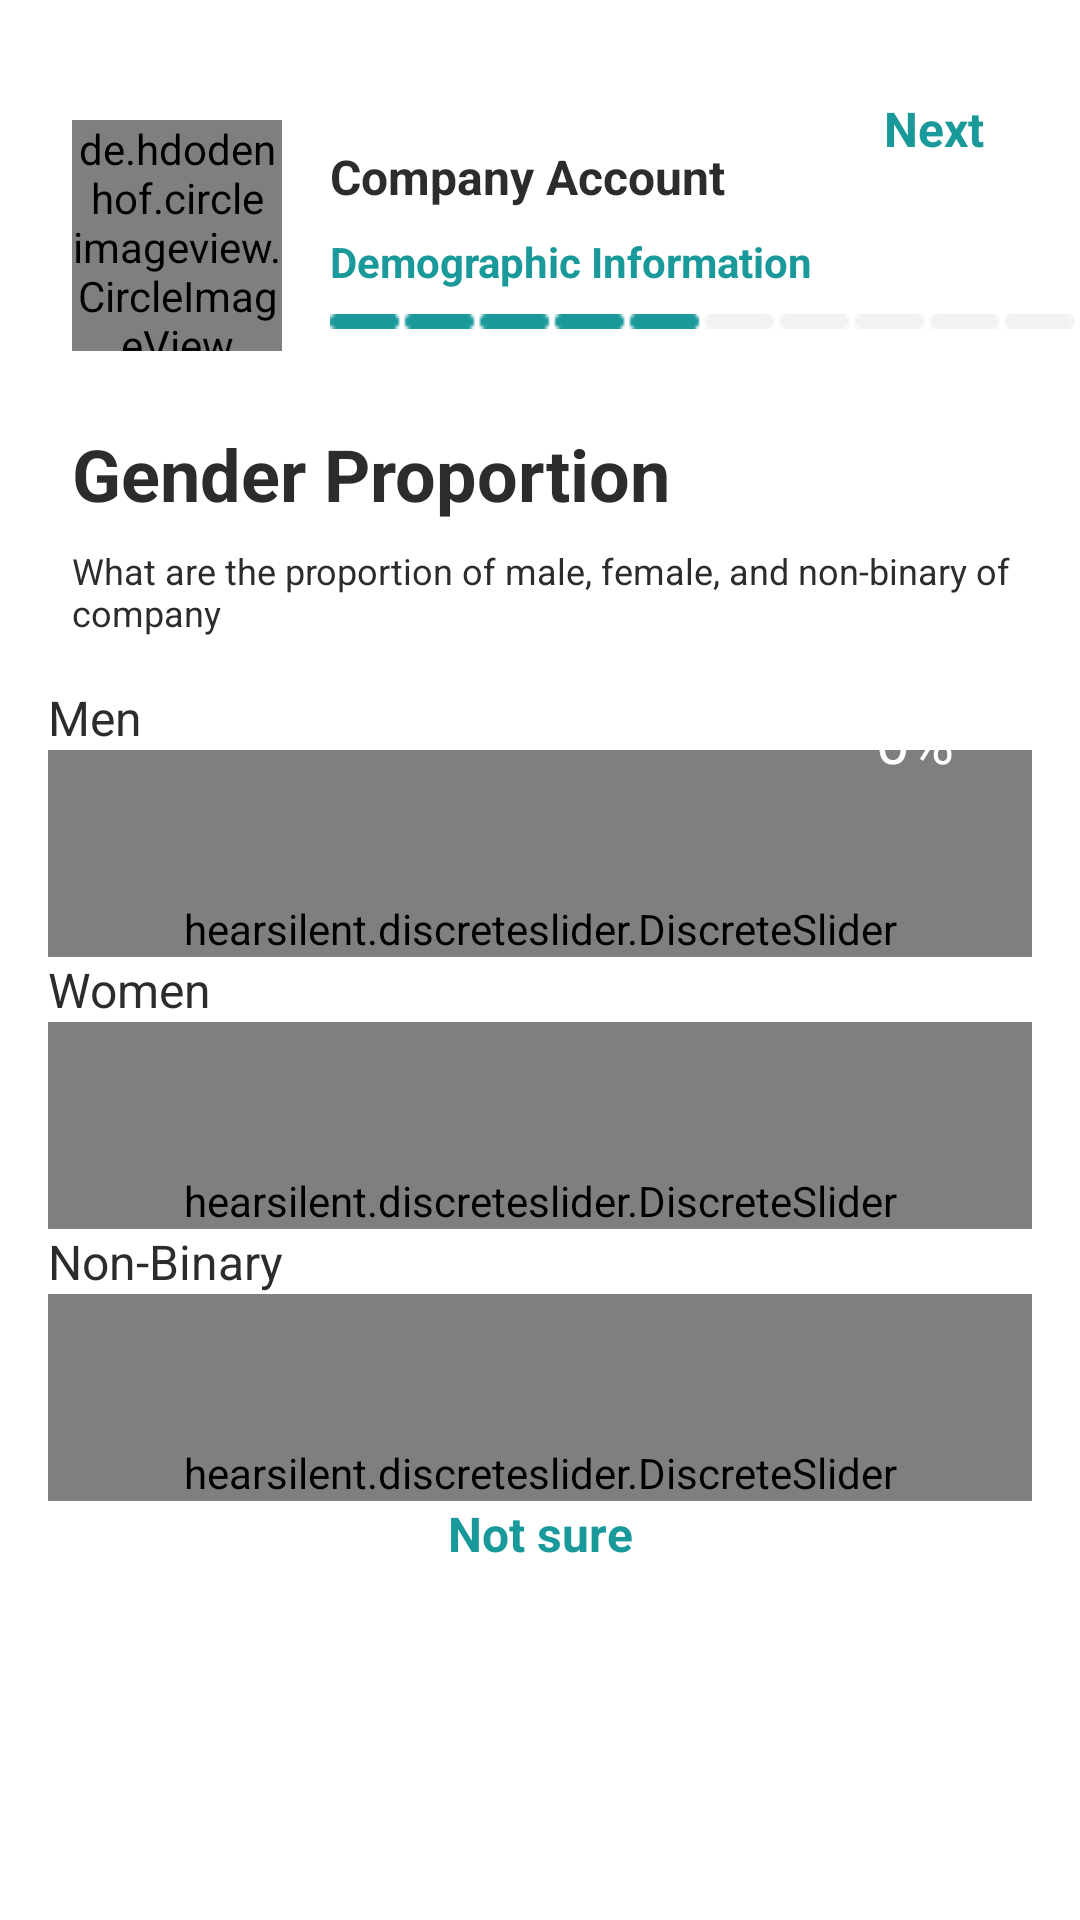

This screen was rendered from an Android layout file. Write that file and the resources it references.
<!-- AndroidManifest.xml: application theme Theme.MyApplication -->
<!-- res/layout/activity_gender_proportion.xml -->
<?xml version="1.0" encoding="utf-8"?>
<androidx.constraintlayout.widget.ConstraintLayout xmlns:android="http://schemas.android.com/apk/res/android"
    xmlns:app="http://schemas.android.com/apk/res-auto"
    xmlns:tools="http://schemas.android.com/tools"
    android:layout_width="match_parent"
    android:layout_height="match_parent"
    tools:context=".uit.GenderProportion">

    <TextView
        android:id="@+id/tvNextBtnGenderProportion"
        android:layout_width="wrap_content"
        android:layout_height="wrap_content"
        android:layout_marginTop="32dp"
        android:layout_marginEnd="32dp"
        android:text="@string/next"
        android:textColor="@color/turquoise"
        android:textSize="16sp"
        android:textStyle="bold"
        app:layout_constraintEnd_toEndOf="parent"
        app:layout_constraintTop_toTopOf="parent" />

    <TextView
        android:id="@+id/tvGenderProportion"
        android:layout_width="wrap_content"
        android:layout_height="wrap_content"
        android:layout_marginStart="16dp"
        android:layout_marginTop="24dp"
        android:text="Company Account"
        android:textColor="@color/black"
        android:textSize="16sp"
        android:textStyle="bold"
        app:layout_constraintStart_toEndOf="@+id/ivGenderProportion"
        app:layout_constraintTop_toBottomOf="@+id/ivBackBtnGenderProportion" />

    <TextView
        android:id="@+id/tvGenderProportionWebsite"
        android:layout_width="wrap_content"
        android:layout_height="wrap_content"
        android:layout_marginStart="16dp"
        android:layout_marginTop="8dp"
        android:text="Demographic Information"
        android:textColor="@color/turquoise"
        android:textStyle="bold"
        app:layout_constraintStart_toEndOf="@+id/ivGenderProportion"
        app:layout_constraintTop_toBottomOf="@+id/tvGenderProportion" />

    <ImageView
        android:id="@+id/ivScrollBarGenderProportion"
        android:layout_width="wrap_content"
        android:layout_height="wrap_content"
        android:layout_marginStart="16dp"
        android:layout_marginTop="8dp"
        app:layout_constraintStart_toEndOf="@+id/ivGenderProportion"
        app:layout_constraintTop_toBottomOf="@+id/tvGenderProportionWebsite"
        app:srcCompat="@drawable/scroll_5" />

    <TextView
        android:id="@+id/tvGenderProportion2"
        android:layout_width="wrap_content"
        android:layout_height="wrap_content"
        android:layout_marginStart="24dp"
        android:layout_marginTop="32dp"
        android:text="Gender Proportion"
        android:textColor="@color/black"
        android:textSize="24sp"
        android:textStyle="bold"
        app:layout_constraintStart_toStartOf="parent"
        app:layout_constraintTop_toBottomOf="@+id/ivScrollBarGenderProportion" />

    <TextView
        android:id="@+id/tvGenderProportion3"
        android:layout_width="wrap_content"
        android:layout_height="wrap_content"
        android:layout_marginStart="24dp"
        android:layout_marginTop="8dp"
        android:text="What are the proportion of male, female, and non-binary of company"
        android:textColor="@color/black"
        android:textSize="12sp"
        app:layout_constraintStart_toStartOf="parent"
        app:layout_constraintTop_toBottomOf="@+id/tvGenderProportion2" />

    <ImageView
        android:id="@+id/ivBackBtnGenderProportion"
        android:layout_width="wrap_content"
        android:layout_height="wrap_content"
        android:layout_marginStart="8dp"
        android:layout_marginTop="24dp"
        app:layout_constraintStart_toStartOf="parent"
        app:layout_constraintTop_toTopOf="parent"
        app:srcCompat="@drawable/back_btn" />

    <de.hdodenhof.circleimageview.CircleImageView
        android:id="@+id/ivGenderProportion"
        android:layout_width="70dp"
        android:layout_height="77dp"
        android:layout_marginStart="24dp"
        android:layout_marginTop="16dp"
        app:layout_constraintStart_toStartOf="parent"
        app:layout_constraintTop_toBottomOf="@+id/ivBackBtnGenderProportion"
        app:srcCompat="@drawable/upload_picture" />

    <hearsilent.discreteslider.DiscreteSlider
        android:id="@+id/sbMaleSlider"
        android:layout_width="match_parent"
        android:layout_height="wrap_content"
        android:layout_marginStart="16dp"
        android:layout_marginEnd="16dp"
        android:clickable="true"
        android:focusable="true"
        android:paddingTop="50dp"
        app:ds_count="101"
        app:ds_inactiveTrackColor="@color/gray"
        app:ds_maxProgress="101"
        app:ds_minProgress="1"
        app:ds_progressOffset="0"
        app:ds_thumbColor="@color/green"
        app:ds_thumbRadius="10dp"
        app:ds_trackColor="@color/green"
        app:ds_trackWidth="10dp"
        app:ds_valueLabelDuration="2500"
        app:ds_valueLabelGravity="top"
        app:ds_valueLabelMode="showOnPressHold|showOnProgressChange"
        app:ds_valueLabelTextColor="@color/white"
        app:ds_valueLabelTextSize="16sp"
        app:layout_constraintEnd_toEndOf="parent"
        app:layout_constraintHorizontal_bias="1.0"
        app:layout_constraintStart_toStartOf="parent"
        app:layout_constraintTop_toBottomOf="@+id/textView53" />


    <hearsilent.discreteslider.DiscreteSlider
        android:id="@+id/sbFemaleSlider"
        android:layout_width="match_parent"
        android:layout_height="wrap_content"
        android:layout_marginStart="16dp"
        android:layout_marginEnd="16dp"
        android:clickable="true"
        android:focusable="true"
        android:paddingTop="50dp"
        app:ds_count="101"
        app:ds_inactiveTrackColor="@color/gray"
        app:ds_maxProgress="101"
        app:ds_minProgress="1"
        app:ds_progressOffset="0"
        app:ds_thumbColor="@color/green"
        app:ds_thumbRadius="10dp"
        app:ds_trackColor="@color/green"
        app:ds_trackWidth="10dp"
        app:ds_valueLabelDuration="2500"
        app:ds_valueLabelGravity="top"
        app:ds_valueLabelMode="showOnPressHold|showOnProgressChange"
        app:ds_valueLabelTextColor="@color/white"
        app:ds_valueLabelTextSize="16sp"
        app:layout_constraintEnd_toEndOf="parent"
        app:layout_constraintHorizontal_bias="0.0"
        app:layout_constraintStart_toStartOf="parent"
        app:layout_constraintTop_toBottomOf="@+id/textView72" />

    <hearsilent.discreteslider.DiscreteSlider
        android:id="@+id/sbNonBinarySlider"
        android:layout_width="match_parent"
        android:layout_height="wrap_content"
        android:layout_marginStart="16dp"
        android:layout_marginEnd="16dp"
        android:clickable="true"
        android:focusable="true"
        android:paddingTop="50dp"
        app:ds_count="101"
        app:ds_inactiveTrackColor="@color/gray"
        app:ds_maxProgress="101"
        app:ds_minProgress="1"
        app:ds_progressOffset="0"
        app:ds_thumbColor="@color/green"
        app:ds_thumbRadius="10dp"
        app:ds_trackColor="@color/green"
        app:ds_trackWidth="10dp"
        app:ds_valueLabelDuration="2500"
        app:ds_valueLabelGravity="top"
        app:ds_valueLabelMode="showOnPressHold|showOnProgressChange"
        app:ds_valueLabelTextColor="@color/white"
        app:ds_valueLabelTextSize="16sp"
        app:layout_constraintEnd_toEndOf="parent"
        app:layout_constraintHorizontal_bias="0.0"
        app:layout_constraintStart_toStartOf="parent"
        app:layout_constraintTop_toBottomOf="@+id/textView74" />

    <TextView
        android:id="@+id/textView53"
        android:layout_width="wrap_content"
        android:layout_height="wrap_content"
        android:layout_marginStart="16dp"
        android:layout_marginTop="16dp"
        android:text="@string/men"
        android:textColor="@color/black"
        android:textSize="16sp"
        app:layout_constraintStart_toStartOf="parent"
        app:layout_constraintTop_toBottomOf="@+id/tvGenderProportion3" />

    <TextView
        android:id="@+id/textView72"
        android:layout_width="wrap_content"
        android:layout_height="wrap_content"
        android:layout_marginStart="16dp"
        android:text="@string/women"
        android:textColor="@color/black"
        android:textSize="16sp"
        app:layout_constraintStart_toStartOf="parent"
        app:layout_constraintTop_toBottomOf="@+id/sbMaleSlider" />

    <TextView
        android:id="@+id/textView74"
        android:layout_width="wrap_content"
        android:layout_height="wrap_content"
        android:layout_marginStart="16dp"
        android:text="@string/nonbinary"
        android:textColor="@color/black"
        android:textSize="16sp"
        app:layout_constraintStart_toStartOf="parent"
        app:layout_constraintTop_toBottomOf="@+id/sbFemaleSlider" />

    <TextView
        android:id="@+id/textView75"
        android:layout_width="wrap_content"
        android:layout_height="wrap_content"
        android:text="Not sure"
        android:textColor="#19999A"
        android:textSize="16sp"
        android:textStyle="bold"
        app:layout_constraintEnd_toEndOf="parent"
        app:layout_constraintStart_toStartOf="parent"
        app:layout_constraintTop_toBottomOf="@+id/sbNonBinarySlider" />

    <TextView
        android:id="@+id/tvSumProgress"
        android:layout_width="wrap_content"
        android:layout_height="wrap_content"
        android:layout_marginTop="16dp"
        android:layout_marginEnd="32dp"
        android:background="@drawable/rounded_corners"
        android:backgroundTint="@color/yellow"
        android:paddingLeft="10dp"
        android:paddingTop="5dp"
        android:paddingRight="10dp"
        android:paddingBottom="5dp"
        android:text="0%"
        android:textColor="@color/white"
        android:textSize="20sp"
        app:layout_constraintEnd_toEndOf="parent"
        app:layout_constraintTop_toBottomOf="@+id/tvGenderProportion3" />

</androidx.constraintlayout.widget.ConstraintLayout>
<!-- resources referenced by this layout -->
<resources>
  <color name="black">#2E2B2B</color>
  <color name="gray">#B5B5B5</color>
  <color name="green">#19999A</color>
  <color name="turquoise">#19999A</color>
  <color name="white">#FFFFFFFF</color>
  <color name="yellow">#D8AF32</color>
  <!-- drawable scroll_5: png bitmap (drawable, 366 bytes) -->
  <!-- drawable upload_picture: png bitmap (drawable, 3840 bytes) -->
  <string name="men">Men</string>
  <string name="next">Next</string>
  <string name="nonbinary">Non-Binary</string>
  <string name="women">Women</string>
  <style name="Theme.MyApplication" parent="Theme.MaterialComponents.DayNight.NoActionBar">
          
          <item name="colorPrimary">@color/black1</item>
          <item name="colorPrimaryVariant">@color/black1</item>
          <item name="colorOnPrimary">@color/white</item>
          
          <item name="colorSecondary">@color/teal_200</item>
          <item name="colorSecondaryVariant">@color/teal_700</item>
          <item name="colorOnSecondary">@color/black</item>
          
          <item name="android:statusBarColor">?attr/colorPrimaryVariant</item>
          
      </style>
  <color name="black1">#000000</color>
  <color name="teal_200">#FF03DAC5</color>
  <color name="teal_700">#FF018786</color>
</resources>
